Run: headless pygame with SDL's dummy video driver; simulated clock (each Clock.tick advances the game by its frame time, no real sleeping); random seed 0; keys injected as events and as key.get_pressed() state; mouse plan: one left click at the window centre at the start of phase 2, then a move to the lower-right quarter at the start of phase 3.
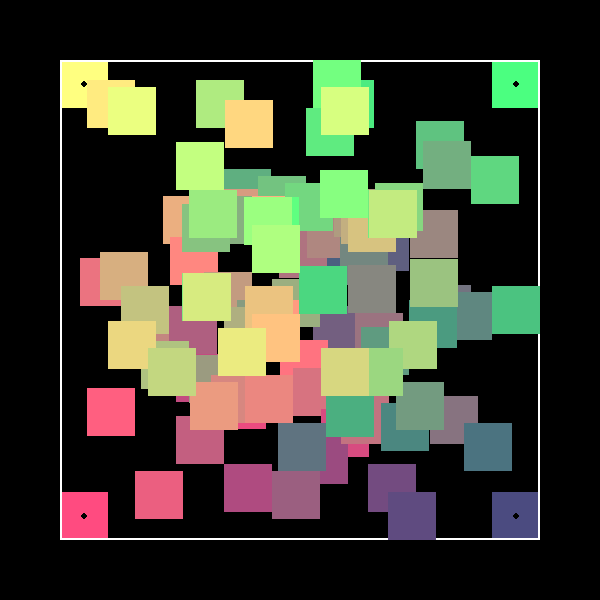
Frame 1 of 4 · flips 1–60 · no input
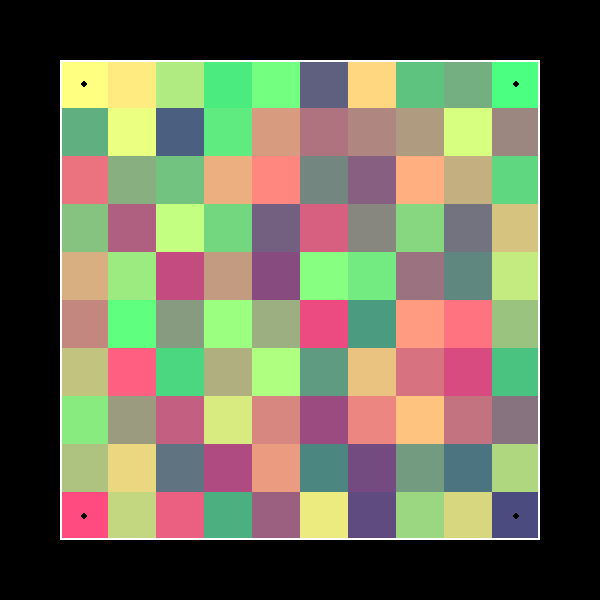
Frame 2 of 4 · flips 61–180 · clicked the window centre · tapped SPACE, RETURN · held RIGHT (→), D
Frame 3 of 4 · flips 181–300 · moved the mouse to the lower-right quarter · held DOWN (↓), S · screen unchanged from frame 2, image omitted
Frame 4 of 4 · flips 301–420 · held LEFT (←), A, UP (↑), W · screen unchanged from frame 3, image omitted

The pygame program that drew these frames:

import pygame
from random import randrange, seed

GAME_FPS = 60
MENU_FPS = 60
PAUSE_FPS = 5

GAME_BORDER = 0.1 #Game Border as percent of screen size

ANMTN_DRAG_DUR = 10
ANMTN_DRAG_FUNC = lambda frac : frac**(0.8)

ANMTN_INIT_DUR = 120
ANMTN_INIT_ENABLED = True



pygame.init()
screen = pygame.display.set_mode((600,600))
dw,dh = pygame.display.get_surface().get_size()
display_width, display_height = dw,dh
pygame.display.set_caption("Tile Arrange")
clock = pygame.time.Clock()

pygame.font.init()
myFont = pygame.font.SysFont("monospace", 50)
fancyFont = pygame.font.SysFont("calibri", 22)

black = (0,0,0); lightgray = (150,150,150); darklightgray = (100,100,100); white = (255,255,255); red = (255,0,0); green = (0,255,0); blue = (0,0,255); darkgray = (50,50,50); brown = (101,67,33); darkorange = (255,100,0); darkgreen = (0,100,0); darkred = (139,0,0); yellow = (255,255,0); whiteskin = (255,195, 170); yellow = (255,255,0); darkyellow = (204,204,0); purple = (128,0,128); lightblue = (50,50,255)



PDU = pygame.display.update

def text_objects(text,font,colour=white):
    textSurface = font.render(text,True,colour)
    return(textSurface, textSurface.get_rect())
def simple_text(inputText,co=(0,0),colour=white,simpleFont = fancyFont):
    text = simpleFont.render(inputText, True, colour)
    screen.blit(text,co)
def cent_text(inputText,center,colour=white,font=myFont):#draws text to the screen anchored on the centre of the given position
    textSurf, textRect = text_objects(inputText,font,colour)#generates the text surface and rectangle
    textRect.center = center#centres the text
    screen.blit(textSurf,textRect)#blits the text to the screen
def in_rect(co,rect): return co[0] >= rect[0] and co[1] >= rect[1] and co[0] < rect[0]+rect[2] and co[1] < rect[1]+rect[3]

def dA(d1,d2): return (d1[0]+d2[0], d1[1]+d2[1])
def dS(d1,d2): return (d1[0]-d2[0], d1[1]-d2[1])

def between_point(co1,co2,n=0.5): return [ (co1[c]*(1-n) + co2[c]*n) for c in range(2) ]

class Tile:
    def __init__(self, parent_level, pos):
        self.parent_level, self.pos = parent_level, pos
        self.colour = self.parent_level.col_formula(*pos)
        self.original_pos = pos
        self.is_pivot = self.original_pos in self.parent_level.pivot_pos_list
        self.sync_graphics()
    def sync_graphics(self):
        self.draw_pos = self.parent_level.calculate_tile_pos(self.pos)
        self.cent = [self.draw_pos[n]+self.parent_level.tile_size//2 for n in range(2)]
    def move(self,new_pos):
        self.pos = new_pos
        self.draw_pos = self.parent_level.calculate_tile_pos(new_pos)
        self.sync_graphics()
    def draw(self,force_pos=None):
        pygame.draw.rect(screen, self.colour, (*(self.draw_pos if force_pos == None else force_pos), self.parent_level.tile_size, self.parent_level.tile_size))
        if self.is_pivot:
            pygame.draw.circle(screen, black, self.cent, 3)
    def check_correct(self):
        return self.original_pos == self.pos

class TileLevel:
    def __init__(self, settings):
        if settings == None:
            self.width = self.height = 10
            self.col_formula = lambda x,y : (255-20*x, 255-20*y, 128)
            self.pivot_pos_list = [(0,0), (0,self.height-1), (self.width-1, self.height-1), (self.width-1,0)]
            self.randomize_seed = 0
        else:
            self.width, self.height, self.col_formula, self.pivot_pos_list = settings
        
        self.grid_rect = (0,0,self.width,self.height)
        self.resize_update()
        self.tiles = [[Tile(self, (x,y)) for x in range(self.width)] for y in range(self.height)]
        self.randomize_tiles()      
        self.animations = [] # [ [(tile obj, old_pos, new_pos, total_life), ticks_alive], ... ]

        if ANMTN_INIT_ENABLED:
            for row in self.tiles:
                for tile in row:
                    if not tile.check_correct():
                        self.animations.append([(tile, tile.original_pos, tile.pos, ANMTN_INIT_DUR),0])
    def resize_update(self):
        self.map_margin = int(dw*GAME_BORDER)
        self.tile_size = int(min( (dw - self.map_margin*2)/self.width, (dh - self.map_margin*2)/self.height ))
        self.map_rect = (self.map_margin, self.map_margin, self.tile_size*self.width, self.tile_size*self.height)
    def calculate_tile_pos(self, t_pos):
        return ( self.map_margin + t_pos[0]*self.tile_size, self.map_margin + t_pos[1]*self.tile_size )
    def swap_tiles(self, t_1, t_2, show_animations=(False,False)):
        t_1_pos = t_1.pos
        t_2_pos = t_2.pos

        t_1.move(t_2_pos)
        self.tiles[t_2_pos[1]][t_2_pos[0]] = t_1
        if show_animations[0]: #animiation for t_1 moving to t_2_pos
            self.animations.append( [(t_1,t_1_pos,t_2_pos,ANMTN_DRAG_DUR),0])

        t_2.move(t_1_pos)
        self.tiles[t_1_pos[1]][t_1_pos[0]] = t_2
        if show_animations[1]: #animation for t_2 moving to t_1_pos
            self.animations.append( [(t_2,t_2_pos,t_1_pos,ANMTN_DRAG_DUR),0])
    def randomize_tiles(self, n=1000):
        seed(self.randomize_seed)
        for _ in range(n):
            p_1 = (randrange(0,self.width), randrange(0,self.height))
            p_2 = (randrange(0,self.width), randrange(0,self.height))
            while (p_1 in self.pivot_pos_list) or (p_2 in self.pivot_pos_list):
                p_1 = (randrange(0,self.width), randrange(0,self.height))
                p_2 = (randrange(0,self.width), randrange(0,self.height))
            self.swap_tiles(self.tiles[p_1[1]][p_1[0]], self.tiles[p_2[1]][p_2[0]])
    def check_won(self):
        return all([all([self.tiles[y][x].check_correct() for x in range(self.width)]) for y in range(self.height)])
    def draw(self,held_tile=None,held_draw_pos=None):
        animated_tiles = [i[0][2] for i in self.animations]
        for y,row in enumerate(self.tiles):
            for x,item in enumerate(row):
                if ((x,y) != held_tile) and (not (x,y) in animated_tiles): item.draw()
        pygame.draw.rect(screen, white, self.map_rect, 2)

        for a in self.animations:
            ticks_alive = a[1]
            tile_obj, old_pos, new_pos, total_life = a[0]
            alive_frac = ticks_alive/total_life

            tile_obj.draw(self.calculate_tile_pos(between_point(old_pos, new_pos, ANMTN_DRAG_FUNC(alive_frac))))
            


        if held_tile != None: self.tiles[held_tile[1]][held_tile[0]].draw(held_draw_pos)
    def d_to_r(self, d_pos):
        return tuple([(d_pos[n]-self.map_margin)//self.tile_size for n in range(2)])
    def get_grid_pos(self, d_pos):
        r_pos = self.d_to_r(d_pos)
        return r_pos if in_rect(r_pos,self.grid_rect) else None
    def try_swap(self, t_1, t_2, show_animations=(False,False)):
        if t_1 in self.pivot_pos_list or t_2 in self.pivot_pos_list or None in [t_1,t_2]: 
            return False
        else:
            self.swap_tiles(self.tiles[t_1[1]][t_1[0]], self.tiles[t_2[1]][t_2[0]], show_animations)
            return True
    def update_animations(self):
        to_del = []
        for c,item in enumerate(self.animations):
            item[1] += 1
            if item[1] >= item[0][3]: to_del.append(c)
        for c in to_del[::-1]: del self.animations[c]
    def update(self):
        self.update_animations()





def run_level(settings=None):
    game_exit = False
    level = TileLevel(settings)
    mouse_down = False
    won = False
    while not game_exit:
        m_co = pygame.mouse.get_pos()
        for ev in pygame.event.get():
            if ev.type == pygame.QUIT:
                pygame.quit(); quit()
            elif ev.type == pygame.MOUSEBUTTONDOWN:
                if ev.button == 1: #Left Click Down
                    mouse_down = True
                    mouse_down_pos = level.get_grid_pos(m_co)
                    if mouse_down_pos in level.pivot_pos_list: mouse_down_pos = None
                    if mouse_down_pos != None: mouse_offset = dS(level.calculate_tile_pos(mouse_down_pos), m_co)
            elif ev.type == pygame.MOUSEBUTTONUP:
                if ev.button == 1: #Left Click Up
                    mouse_down = False
                    mouse_up_pos = level.get_grid_pos(m_co)
                    level.try_swap(mouse_down_pos, mouse_up_pos, (False, True))
                    won = level.check_won()

        level.update()

        screen.fill(black)
        if mouse_down and mouse_down_pos != None: level.draw(mouse_down_pos, dA(m_co, mouse_offset))
        else: level.draw()
        
        if won:
            simple_text("Won!")

        PDU()

        clock.tick(GAME_FPS)

run_level(None)
